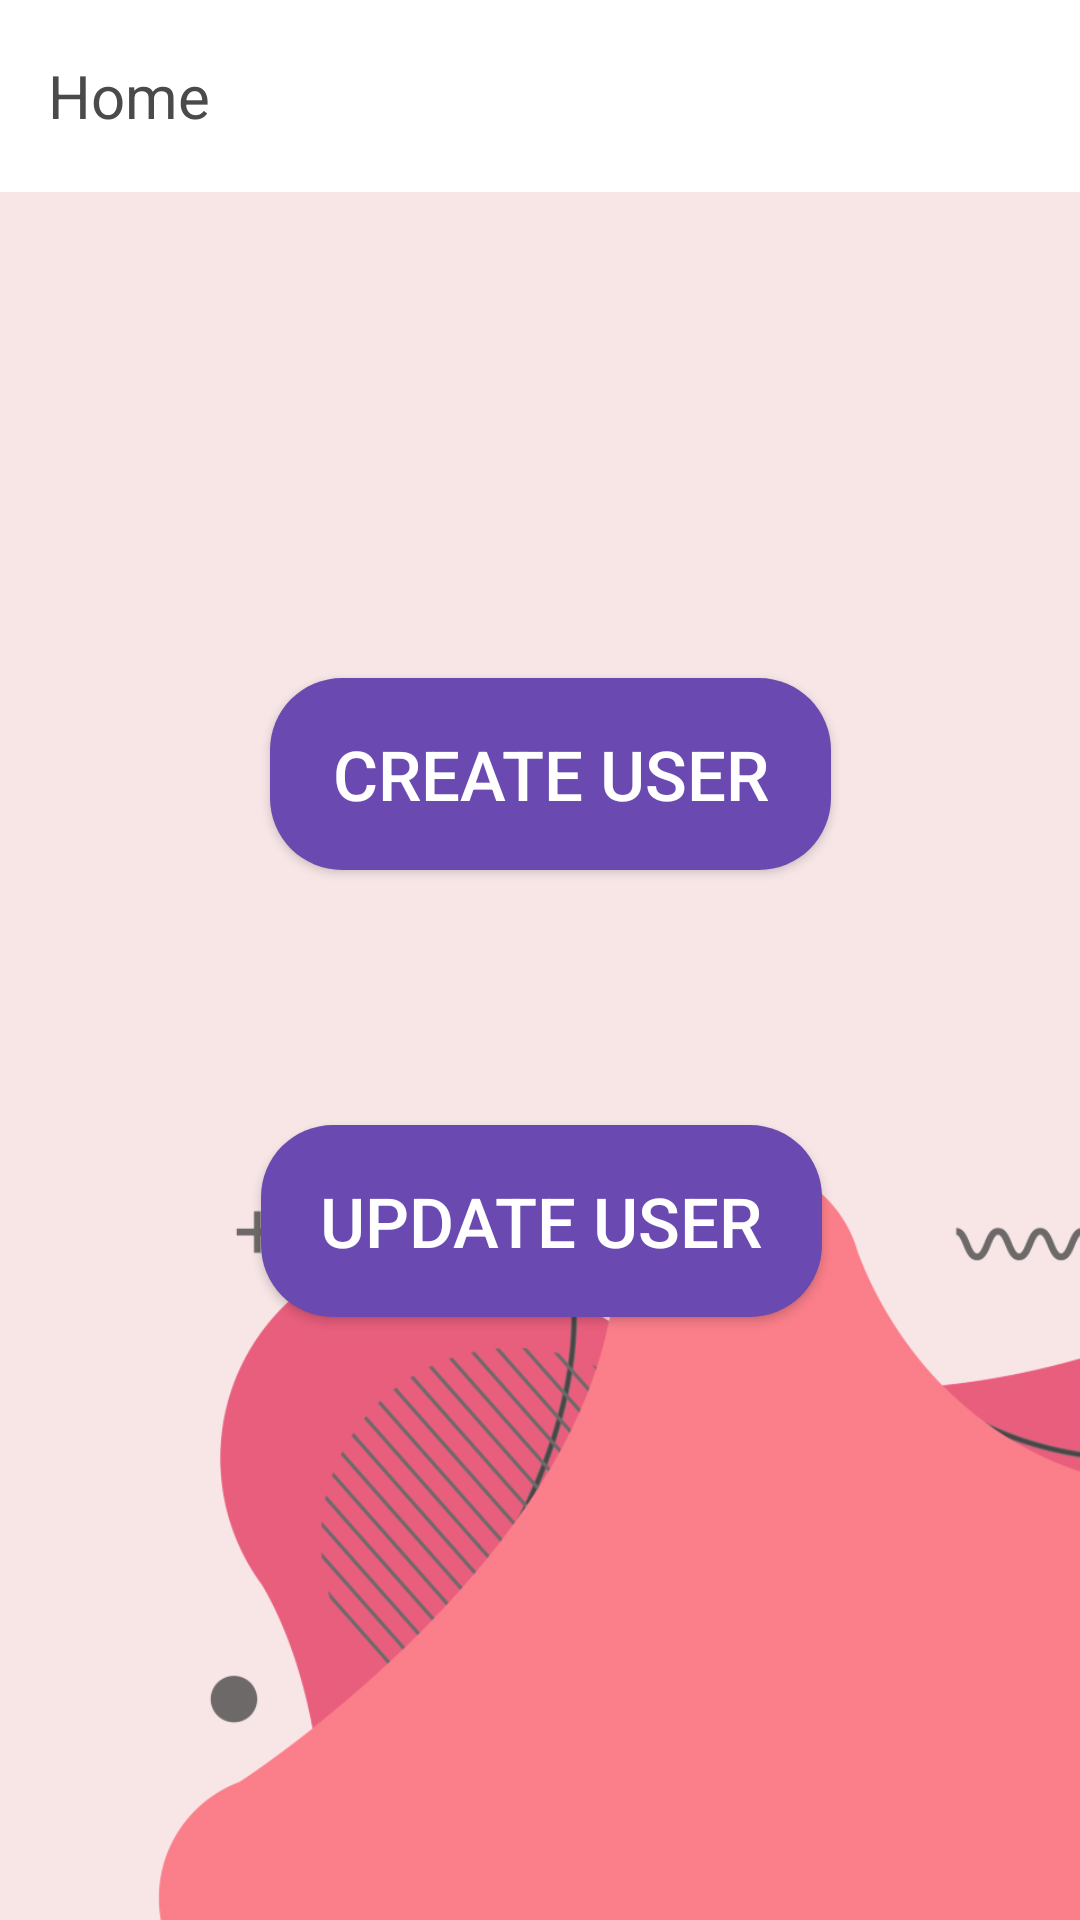

The Android layout XML behind this screen, and the referenced resources:
<!-- AndroidManifest.xml: application theme Theme.UniApp -->
<!-- res/layout/admin_home.xml -->
<?xml version="1.0" encoding="utf-8"?>
<RelativeLayout xmlns:android="http://schemas.android.com/apk/res/android"
    xmlns:tools="http://schemas.android.com/tools"
    android:layout_width="match_parent"
    android:layout_height="match_parent"
    android:background="#F8E6E7"
    tools:context=".AdminHome">

    

    

    

    <androidx.appcompat.widget.Toolbar
        android:id="@+id/toolbar"
        android:layout_width="match_parent"
        android:layout_height="?attr/actionBarSize"
        android:background="@color/white"
        android:elevation="4dp">

        <TextView
            android:layout_width="wrap_content"
            android:layout_height="wrap_content"
            android:layout_gravity="start"
            android:text="@string/home"
            android:textColor="#4A4A4A"
            android:textSize="20sp" />

        <ImageView
            android:id="@+id/profile_icon"
            android:layout_width="32dp"
            android:layout_height="32dp"
            android:layout_gravity="end"
            android:layout_marginEnd="16dp"
            android:clickable="true"
            android:focusable="true"
            android:src="@drawable/profile_icon" />

    </androidx.appcompat.widget.Toolbar>


    

    

    


    <androidx.appcompat.widget.AppCompatButton
        android:id="@+id/create_user"
        android:layout_width="238dp"
        android:layout_height="64dp"
        android:layout_alignParentStart="true"
        android:layout_alignParentTop="true"
        android:layout_alignParentEnd="true"
        android:layout_marginStart="90dp"
        android:layout_marginTop="226dp"
        android:layout_marginEnd="83dp"
        android:background="@drawable/rounded_button"
        android:text="@string/create_user"
        android:textColor="@color/white"
        android:textSize="23sp" />

    <androidx.appcompat.widget.AppCompatButton
        android:id="@+id/update_user"
        android:layout_width="238dp"
        android:layout_height="64dp"
        android:layout_below="@id/create_user"
        android:layout_alignParentStart="true"
        android:layout_alignParentEnd="true"
        android:layout_marginStart="87dp"
        android:layout_marginTop="85dp"
        android:layout_marginEnd="86dp"
        android:background="@drawable/rounded_button"
        android:text="@string/update_user"
        android:textColor="@color/white"
        android:textSize="23sp" />

    <ImageView
        android:id="@+id/background_bottom"
        android:layout_width="312dp"
        android:layout_height="265dp"
        android:layout_alignParentEnd="true"
        android:layout_alignParentBottom="true"
        android:layout_marginEnd="-2dp"
        android:layout_marginBottom="-3dp"
        android:alpha="0.7"
        android:scaleType="fitXY"
        android:src="@drawable/banners_liquid_shapes_modern_graphic_elements_png" />

</RelativeLayout>
<!-- resources referenced by this layout -->
<resources>
  <color name="white">#FFFFFF</color>
  <!-- drawable banners_liquid_shapes_modern_graphic_elements_png: png bitmap (drawable, 65441 bytes) -->
  <!-- drawable rounded_button (drawable) -->
  <?xml version="1.0" encoding="utf-8"?>
  <shape xmlns:android="http://schemas.android.com/apk/res/android">
      <corners android:radius="24dp" />
      <solid android:color="@color/purple_main" />
      <padding android:left="16dp" android:top="10dp" android:right="16dp" android:bottom="10dp"/>
  </shape>
  <string name="create_user">Create User</string>
  <string name="home">Home</string>
  <string name="update_user">Update User</string>
  <style name="Theme.UniApp" parent="Base.Theme.UniApp" />
  <color name="purple_main">#6A4AB1</color>
  <style name="Base.Theme.UniApp" parent="Theme.Material3.DayNight.NoActionBar">
          
          
      </style>
</resources>
